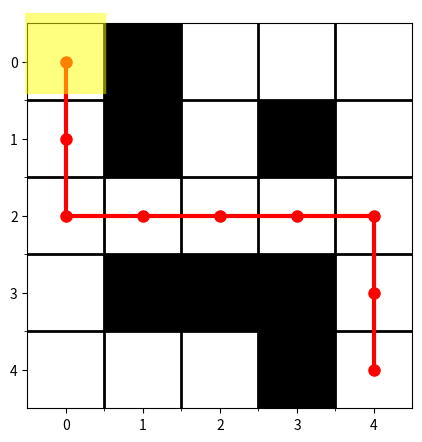

Here is the Python script that generated this plot:
import matplotlib.pyplot as plt


def visualize_maze_with_path(maze, path, visit_maze):
    plt.figure(figsize=(len(maze[0]), len(maze)))  # 设置图形大小
    plt.imshow(maze, cmap='Greys', interpolation='nearest')  # 使用灰度色图，并关闭插值

    # 绘制路径
    if path:
        path_x, path_y = zip(*path)
        plt.plot(path_y, path_x, marker='o',
                 markersize=8, color='red', linewidth=3)

    for node in visit_maze:
        plt.text(node[1], node[0], '■', color='yellow', alpha=0.5,
                 fontsize=73, ha='center', va='center')
    # 设置坐标轴刻度和边框
    plt.xticks(range(len(maze[0])))
    plt.yticks(range(len(maze)))
    plt.gca().set_xticks([x - 0.5 for x in range(1, len(maze[0]))], minor=True)
    plt.gca().set_yticks([y - 0.5 for y in range(1, len(maze))], minor=True)
    plt.grid(which="minor", color="black", linestyle='-', linewidth=2)

    plt.axis('on')  # 显示坐标轴
    plt.show()


if __name__ == "__main__":
    # 提供迷宫的二维数组
    maze = [
        [0, 1, 0, 0, 0],
        [0, 1, 0, 1, 0],
        [0, 0, 0, 0, 0],
        [0, 1, 1, 1, 0],
        [0, 0, 0, 1, 0]
    ]

    # 假设给定路径的坐标列表
    path = [(0, 0), (1, 0), (2, 0), (2, 1), (2, 2),
            (2, 3), (2, 4), (3, 4), (4, 4)]
    visit_list = [
        (0, 0)
    ]
    # 可视化迷宫及路径
    visualize_maze_with_path(maze, path, visit_list)
